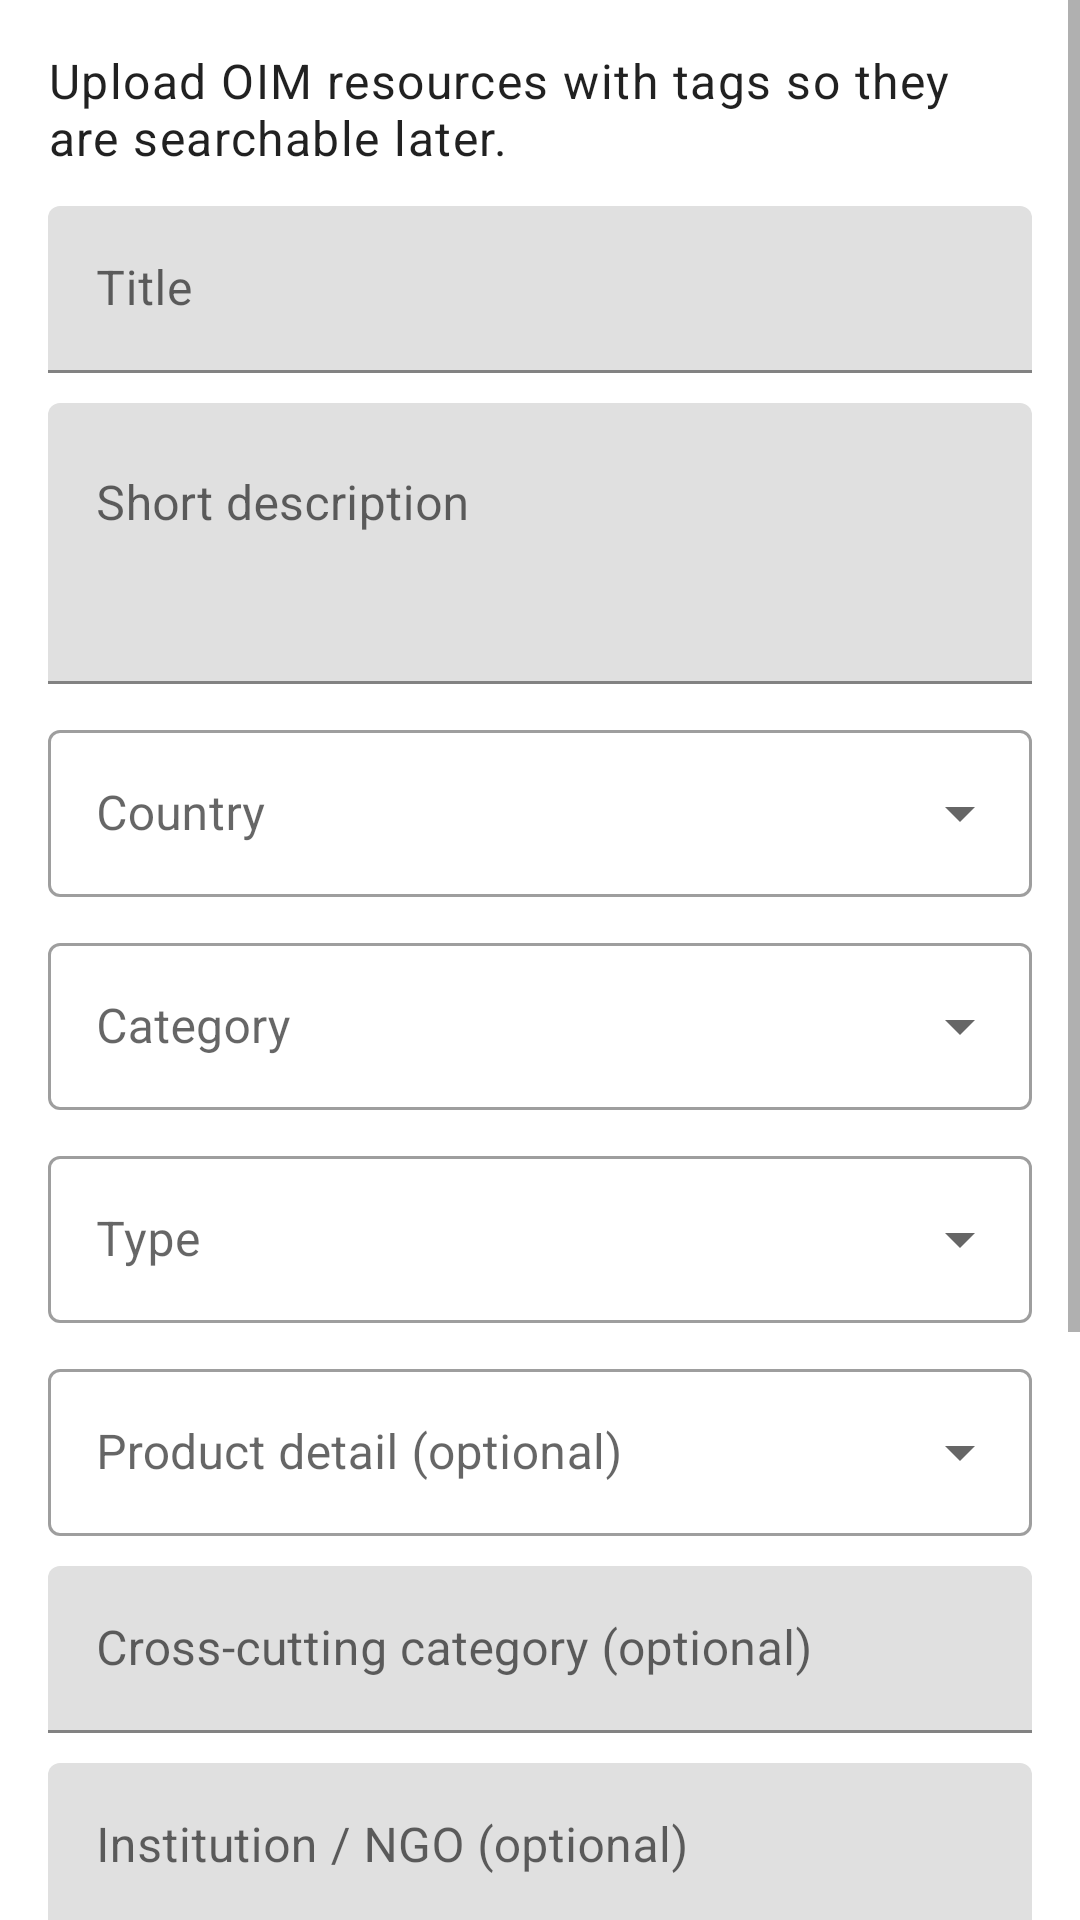

Reconstruct the res/layout file that produces this screen, plus the resources it refers to.
<!-- AndroidManifest.xml: application theme Theme.SlowLibrary -->
<!-- res/layout/activity_upload.xml -->
<?xml version="1.0" encoding="utf-8"?>
<ScrollView xmlns:android="http://schemas.android.com/apk/res/android"
    xmlns:app="http://schemas.android.com/apk/res-auto"
    xmlns:tools="http://schemas.android.com/tools"
    android:layout_width="match_parent"
    android:layout_height="match_parent">

    <LinearLayout
        android:layout_width="match_parent"
        android:layout_height="wrap_content"
        android:orientation="vertical"
        android:padding="16dp">

        <com.google.android.material.textview.MaterialTextView
            android:layout_width="match_parent"
            android:layout_height="wrap_content"
            android:text="@string/upload_intro"
            android:textAppearance="@style/TextAppearance.MaterialComponents.Body1" />

        <com.google.android.material.textfield.TextInputLayout
            android:id="@+id/layout_title"
            android:layout_width="match_parent"
            android:layout_height="wrap_content"
            android:layout_marginTop="12dp"
            android:hint="@string/upload_title_label">

            <com.google.android.material.textfield.TextInputEditText
                android:id="@+id/input_title"
                android:layout_width="match_parent"
                android:layout_height="wrap_content"
                android:inputType="textCapSentences"
                android:maxLength="200" />
        </com.google.android.material.textfield.TextInputLayout>

        <com.google.android.material.textfield.TextInputLayout
            android:id="@+id/layout_description"
            android:layout_width="match_parent"
            android:layout_height="wrap_content"
            android:layout_marginTop="10dp"
            android:hint="@string/upload_description_label">

            <com.google.android.material.textfield.TextInputEditText
                android:id="@+id/input_description"
                android:layout_width="match_parent"
                android:layout_height="wrap_content"
                android:gravity="top|start"
                android:inputType="textMultiLine|textCapSentences"
                android:minLines="3"
                android:maxLength="2000" />
        </com.google.android.material.textfield.TextInputLayout>

        <com.google.android.material.textfield.TextInputLayout
            style="@style/Widget.MaterialComponents.TextInputLayout.OutlinedBox.ExposedDropdownMenu"
            android:layout_width="match_parent"
            android:layout_height="wrap_content"
            android:layout_marginTop="10dp"
            android:hint="@string/upload_country_label">

            <AutoCompleteTextView
                android:id="@+id/dropdown_country"
                android:layout_width="match_parent"
                android:layout_height="wrap_content"
                android:inputType="none" />
        </com.google.android.material.textfield.TextInputLayout>

        <com.google.android.material.textfield.TextInputLayout
            style="@style/Widget.MaterialComponents.TextInputLayout.OutlinedBox.ExposedDropdownMenu"
            android:layout_width="match_parent"
            android:layout_height="wrap_content"
            android:layout_marginTop="10dp"
            android:hint="@string/upload_category_label">

            <AutoCompleteTextView
                android:id="@+id/dropdown_category"
                android:layout_width="match_parent"
                android:layout_height="wrap_content"
                android:inputType="none" />
        </com.google.android.material.textfield.TextInputLayout>

        <com.google.android.material.textfield.TextInputLayout
            style="@style/Widget.MaterialComponents.TextInputLayout.OutlinedBox.ExposedDropdownMenu"
            android:layout_width="match_parent"
            android:layout_height="wrap_content"
            android:layout_marginTop="10dp"
            android:hint="@string/upload_type_label">

            <AutoCompleteTextView
                android:id="@+id/dropdown_type"
                android:layout_width="match_parent"
                android:layout_height="wrap_content"
                android:inputType="none" />
        </com.google.android.material.textfield.TextInputLayout>

        <com.google.android.material.textfield.TextInputLayout
            style="@style/Widget.MaterialComponents.TextInputLayout.OutlinedBox.ExposedDropdownMenu"
            android:layout_width="match_parent"
            android:layout_height="wrap_content"
            android:layout_marginTop="10dp"
            android:hint="@string/upload_product_detail_label">

            <AutoCompleteTextView
                android:id="@+id/dropdown_product_detail"
                android:layout_width="match_parent"
                android:layout_height="wrap_content"
                android:inputType="none" />
        </com.google.android.material.textfield.TextInputLayout>

        <com.google.android.material.textfield.TextInputLayout
            android:layout_width="match_parent"
            android:layout_height="wrap_content"
            android:layout_marginTop="10dp"
            android:hint="@string/upload_cross_cutting_label">

            <com.google.android.material.textfield.TextInputEditText
                android:id="@+id/input_cross_cutting"
                android:layout_width="match_parent"
                android:layout_height="wrap_content"
                android:inputType="textCapSentences"
                android:maxLength="120" />
        </com.google.android.material.textfield.TextInputLayout>

        <com.google.android.material.textfield.TextInputLayout
            android:layout_width="match_parent"
            android:layout_height="wrap_content"
            android:layout_marginTop="10dp"
            android:hint="@string/upload_institution_label">

            <com.google.android.material.textfield.TextInputEditText
                android:id="@+id/input_institution"
                android:layout_width="match_parent"
                android:layout_height="wrap_content"
                android:inputType="textCapWords"
                android:maxLength="120" />
        </com.google.android.material.textfield.TextInputLayout>

        <com.google.android.material.textfield.TextInputLayout
            android:layout_width="match_parent"
            android:layout_height="wrap_content"
            android:layout_marginTop="10dp"
            android:hint="@string/upload_keywords_label">

            <com.google.android.material.textfield.TextInputEditText
                android:id="@+id/input_keywords"
                android:layout_width="match_parent"
                android:layout_height="wrap_content"
                android:inputType="text"
                android:maxLength="200" />
        </com.google.android.material.textfield.TextInputLayout>

        <com.google.android.material.button.MaterialButton
            android:id="@+id/btn_pick_file"
            style="@style/Widget.MaterialComponents.Button.OutlinedButton"
            android:layout_width="match_parent"
            android:layout_height="wrap_content"
            android:layout_marginTop="12dp"
            android:text="@string/upload_file_label" />

        <com.google.android.material.textview.MaterialTextView
            android:id="@+id/txt_selected_file"
            android:layout_width="match_parent"
            android:layout_height="wrap_content"
            android:layout_marginTop="8dp"
            android:text="@string/selected_file_none" />

        <com.google.android.material.textview.MaterialTextView
            android:layout_width="match_parent"
            android:layout_height="wrap_content"
            android:layout_marginTop="8dp"
            android:text="@string/tags_preview_label"
            android:textStyle="bold" />

        <com.google.android.material.textview.MaterialTextView
            android:id="@+id/txt_tags_preview"
            android:layout_width="match_parent"
            android:layout_height="wrap_content"
            android:layout_marginTop="4dp"
            android:fontFamily="monospace"
            android:textIsSelectable="true"
            android:textSize="13sp"
            tools:text="Tags preview" />

        <com.google.android.material.button.MaterialButton
            android:id="@+id/btn_submit_resource"
            android:layout_width="match_parent"
            android:layout_height="wrap_content"
            android:layout_marginTop="14dp"
            android:text="@string/upload_submit_label" />
    </LinearLayout>
</ScrollView>
<!-- resources referenced by this layout -->
<resources>
  <string name="selected_file_none">Selected file: none</string>
  <string name="tags_preview_label">Tags preview</string>
  <string name="upload_category_label">Category</string>
  <string name="upload_country_label">Country</string>
  <string name="upload_cross_cutting_label">Cross-cutting category (optional)</string>
  <string name="upload_description_label">Short description</string>
  <string name="upload_file_label">Pick file</string>
  <string name="upload_institution_label">Institution / NGO (optional)</string>
  <string name="upload_intro">Upload OIM resources with tags so they are searchable later.</string>
  <string name="upload_keywords_label">Keywords (optional)</string>
  <string name="upload_product_detail_label">Product detail (optional)</string>
  <string name="upload_submit_label">Submit</string>
  <string name="upload_title_label">Title</string>
  <string name="upload_type_label">Type</string>
  <style name="Theme.SlowLibrary" parent="Theme.MaterialComponents.DayNight.NoActionBar">
          <item name="colorPrimary">#1B5E20</item>
          <item name="colorPrimaryVariant">#0D3B12</item>
          <item name="colorOnPrimary">#FFFFFF</item>
          <item name="colorSecondary">#2E7D32</item>
          <item name="colorOnSecondary">#FFFFFF</item>
          <item name="colorSurface">#FFFFFF</item>
          <item name="android:windowBackground">#FFFFFF</item>
          <item name="android:statusBarColor" tools:targetApi="l">#1B5E20</item>
          <item name="android:navigationBarColor" tools:targetApi="l">#FFFFFF</item>
          <item name="android:windowLightNavigationBar" tools:targetApi="o_mr1">true</item>
      </style>
</resources>
